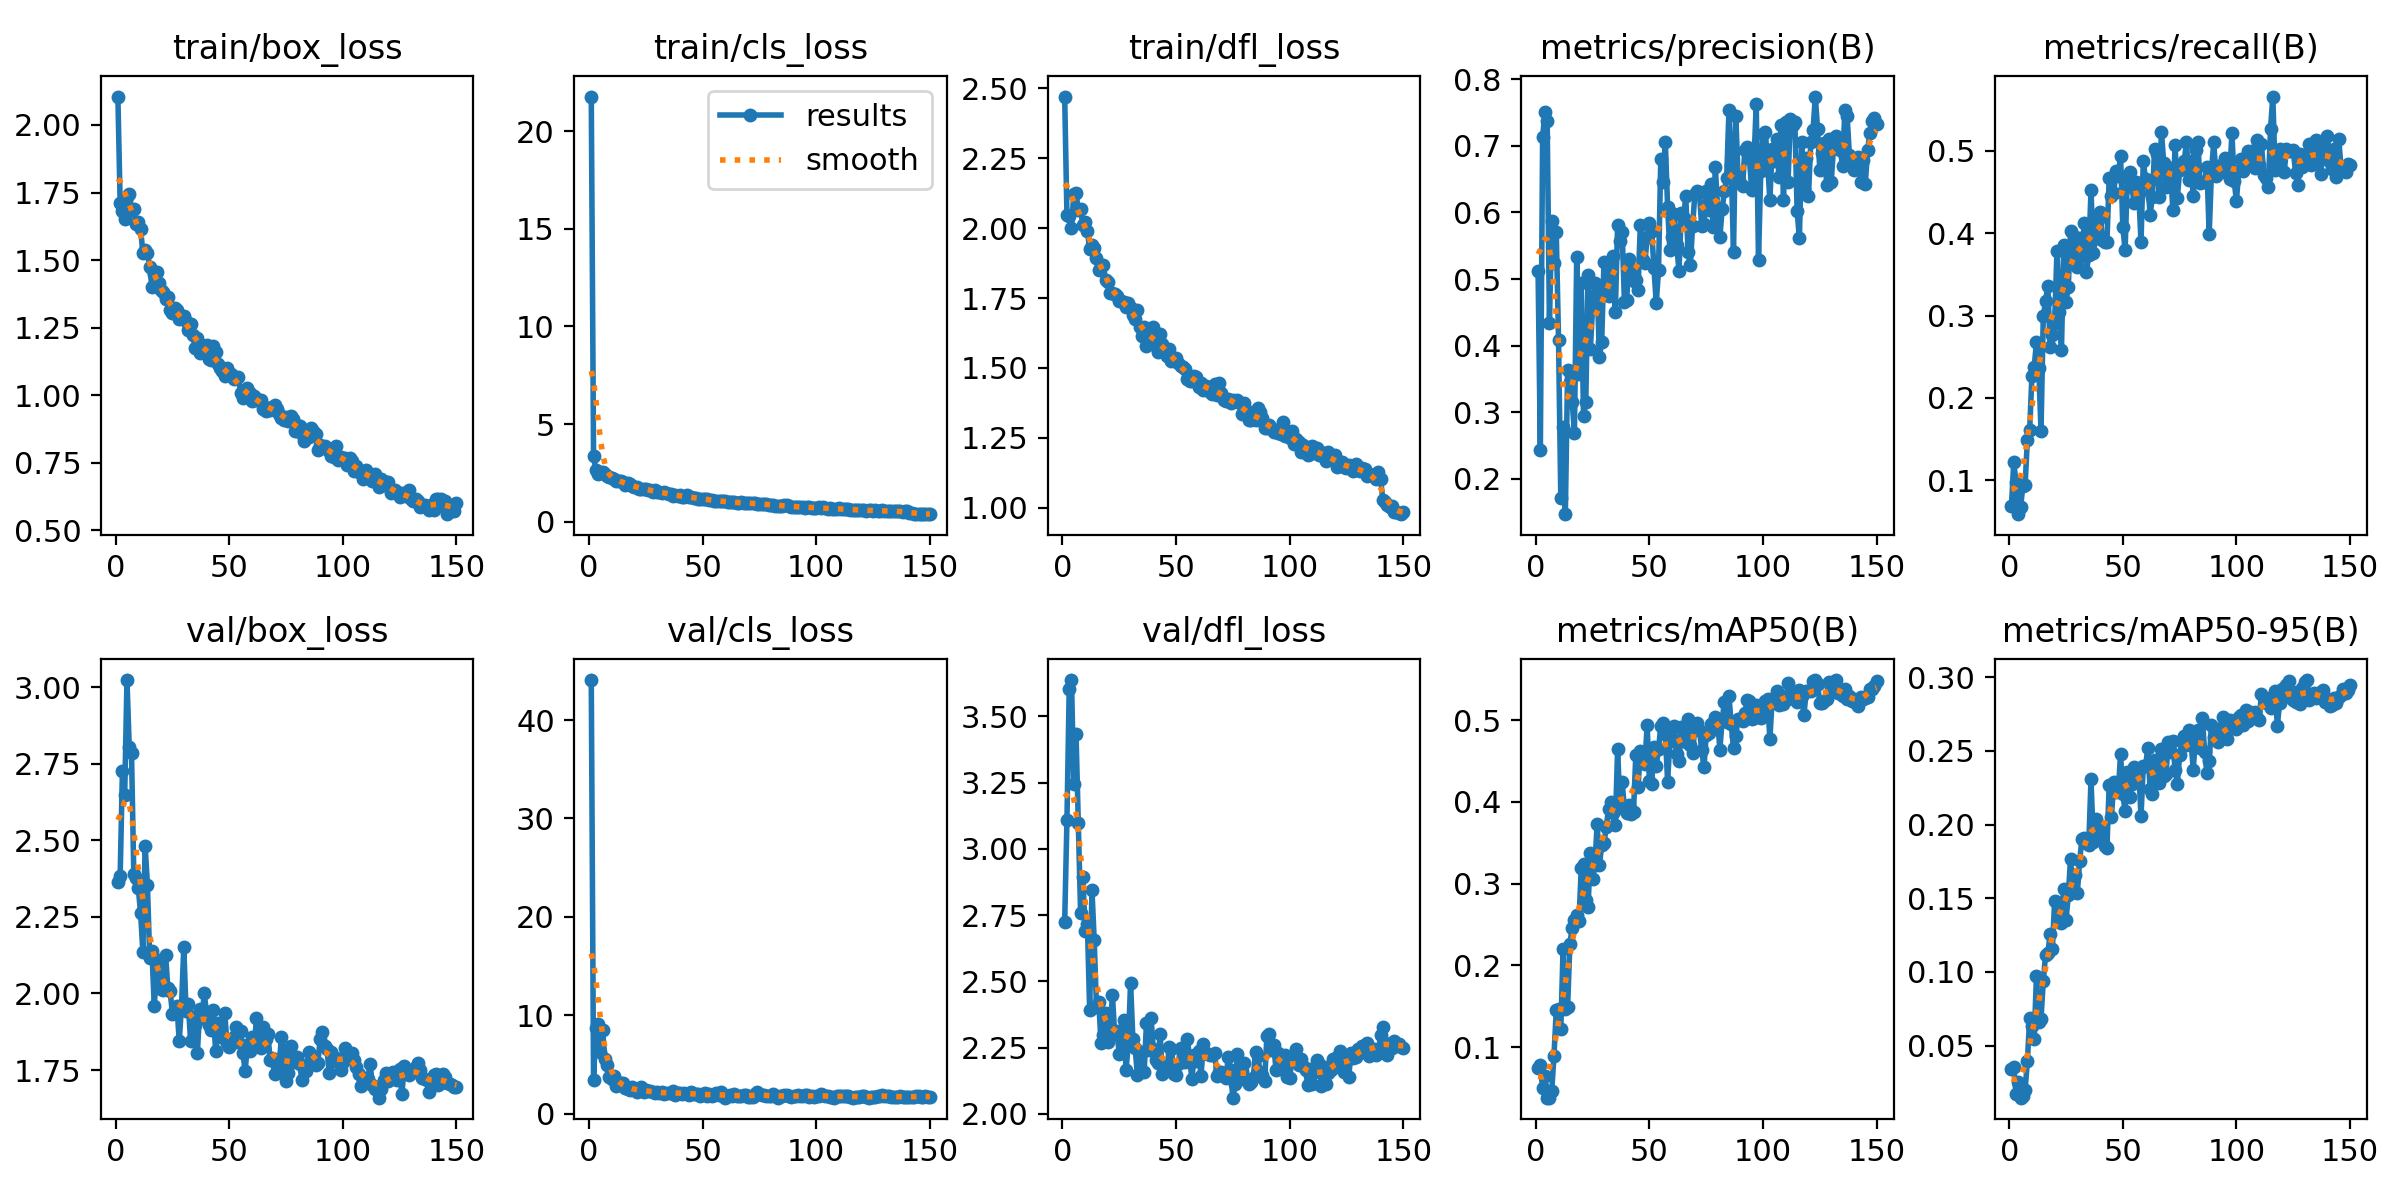

Data behind this chart, as committed beside it:
epoch, time, train/box_loss, train/cls_loss, train/dfl_loss, metrics/precision(B), metrics/recall(B), metrics/mAP50(B), metrics/mAP50-95(B), val/box_loss, val/cls_loss, val/dfl_loss, lr/pg0, lr/pg1, lr/pg2
1, 41.61, 2.105, 21.78, 2.47, 0.5127, 0.06869, 0.07416, 0.03419, 2.363, 44.07, 2.722, 0.00021, 0.00021, 0.00021
2, 54.05, 1.711, 3.367, 2.045, 0.2439, 0.1222, 0.0784, 0.0357, 2.383, 3.416, 3.11, 0.0004272, 0.0004272, 0.0004272
3, 66.46, 1.681, 2.655, 2.041, 0.7124, 0.09781, 0.04952, 0.01681, 2.727, 8.703, 3.605, 0.0006414, 0.0006414, 0.0006414
4, 78.62, 1.652, 2.444, 1.999, 0.7503, 0.05885, 0.06431, 0.02531, 2.648, 9.076, 3.637, 0.0008528, 0.0008528, 0.0008528
5, 90.7, 1.734, 2.549, 2.121, 0.7375, 0.06731, 0.03824, 0.01459, 3.024, 6.247, 3.243, 0.0009736, 0.0009736, 0.0009736
6, 102.9, 1.745, 2.563, 2.124, 0.4338, 0.09273, 0.03824, 0.01595, 2.805, 8.449, 3.433, 0.000967, 0.000967, 0.000967
7, 115, 1.686, 2.432, 2.065, 0.5866, 0.09421, 0.04593, 0.01967, 2.786, 5.528, 3.098, 0.0009604, 0.0009604, 0.0009604
8, 127.1, 1.689, 2.359, 2.069, 0.5237, 0.1494, 0.08968, 0.03945, 2.391, 4.937, 2.759, 0.0009538, 0.0009538, 0.0009538
9, 139.5, 1.634, 2.27, 2.012, 0.5709, 0.161, 0.1451, 0.06853, 2.378, 3.698, 2.892, 0.0009472, 0.0009472, 0.0009472
10, 151.7, 1.641, 2.231, 2.021, 0.4092, 0.2271, 0.1463, 0.06357, 2.343, 3.561, 2.691, 0.0009406, 0.0009406, 0.0009406
11, 163.8, 1.616, 2.192, 1.988, 0.1714, 0.2375, 0.1216, 0.05465, 2.262, 3.844, 2.715, 0.000934, 0.000934, 0.000934
12, 175.9, 1.526, 2.105, 1.926, 0.2776, 0.2681, 0.2199, 0.09751, 2.136, 2.782, 2.39, 0.0009274, 0.0009274, 0.0009274
13, 188.3, 1.538, 2.097, 1.94, 0.1471, 0.2361, 0.1467, 0.06626, 2.482, 3.092, 2.846, 0.0009208, 0.0009208, 0.0009208
14, 200.2, 1.527, 2.071, 1.93, 0.3636, 0.1602, 0.1487, 0.06833, 2.355, 3.117, 2.655, 0.0009142, 0.0009142, 0.0009142
15, 212.1, 1.473, 2.016, 1.892, 0.3458, 0.299, 0.2267, 0.09363, 2.117, 3.065, 2.402, 0.0009076, 0.0009076, 0.0009076
16, 224.1, 1.399, 1.9, 1.848, 0.316, 0.3173, 0.2456, 0.1115, 2.14, 2.561, 2.423, 0.000901, 0.000901, 0.000901
17, 236.4, 1.447, 1.98, 1.87, 0.269, 0.3362, 0.2557, 0.1127, 1.96, 2.529, 2.269, 0.0008944, 0.0008944, 0.0008944
18, 248.5, 1.457, 1.91, 1.87, 0.5336, 0.2623, 0.2621, 0.1256, 2.067, 2.444, 2.299, 0.0008878, 0.0008878, 0.0008878
19, 260.8, 1.416, 1.837, 1.813, 0.3581, 0.2761, 0.2547, 0.1154, 2.11, 2.688, 2.381, 0.0008812, 0.0008812, 0.0008812
20, 272.7, 1.388, 1.787, 1.807, 0.494, 0.2909, 0.3188, 0.1484, 2.015, 2.359, 2.271, 0.0008746, 0.0008746, 0.0008746
21, 285, 1.38, 1.75, 1.769, 0.2938, 0.378, 0.3239, 0.1473, 2.012, 2.148, 2.294, 0.000868, 0.000868, 0.000868
22, 296.9, 1.356, 1.678, 1.769, 0.3156, 0.3041, 0.2797, 0.1345, 2.126, 2.466, 2.449, 0.0008614, 0.0008614, 0.0008614
23, 308.9, 1.364, 1.686, 1.763, 0.5064, 0.2588, 0.2718, 0.1335, 2.018, 2.667, 2.302, 0.0008548, 0.0008548, 0.0008548
24, 320.9, 1.315, 1.681, 1.757, 0.3946, 0.3855, 0.3369, 0.1561, 2.008, 2.172, 2.312, 0.0008482, 0.0008482, 0.0008482
25, 333.2, 1.305, 1.681, 1.74, 0.459, 0.317, 0.3061, 0.135, 1.934, 2.351, 2.227, 0.0008416, 0.0008416, 0.0008416
26, 345.1, 1.322, 1.612, 1.739, 0.4939, 0.3346, 0.3224, 0.1519, 1.945, 2.279, 2.311, 0.000835, 0.000835, 0.000835
27, 357.1, 1.316, 1.602, 1.734, 0.4918, 0.4024, 0.3732, 0.177, 1.959, 2.267, 2.356, 0.0008284, 0.0008284, 0.0008284
28, 369.5, 1.281, 1.54, 1.718, 0.3828, 0.3743, 0.3227, 0.1545, 1.844, 2.169, 2.166, 0.0008218, 0.0008218, 0.0008218
29, 381.5, 1.286, 1.595, 1.733, 0.4061, 0.395, 0.3467, 0.1661, 1.959, 2.139, 2.265, 0.0008152, 0.0008152, 0.0008152
30, 393.5, 1.294, 1.541, 1.716, 0.5259, 0.3585, 0.3496, 0.1539, 2.151, 2.166, 2.494, 0.0008086, 0.0008086, 0.0008086
31, 405.5, 1.274, 1.522, 1.69, 0.4791, 0.3947, 0.3689, 0.1754, 1.944, 2.095, 2.284, 0.000802, 0.000802, 0.000802
32, 417.6, 1.24, 1.455, 1.677, 0.4744, 0.3729, 0.3914, 0.1902, 1.964, 2.183, 2.25, 0.0007954, 0.0007954, 0.0007954
33, 430, 1.265, 1.53, 1.707, 0.5198, 0.412, 0.3998, 0.1907, 1.844, 1.995, 2.147, 0.0007888, 0.0007888, 0.0007888
34, 442.3, 1.224, 1.459, 1.646, 0.5344, 0.3535, 0.3866, 0.1877, 1.924, 2.118, 2.235, 0.0007822, 0.0007822, 0.0007822
35, 454.4, 1.175, 1.395, 1.616, 0.4506, 0.3734, 0.3714, 0.1861, 1.896, 2.095, 2.234, 0.0007756, 0.0007756, 0.0007756
36, 466.5, 1.211, 1.4, 1.647, 0.5811, 0.4528, 0.4643, 0.2306, 1.806, 2.128, 2.159, 0.000769, 0.000769, 0.000769
37, 478.8, 1.157, 1.311, 1.577, 0.557, 0.3756, 0.3965, 0.1884, 1.949, 2.326, 2.344, 0.0007624, 0.0007624, 0.0007624
38, 490.7, 1.185, 1.358, 1.626, 0.5709, 0.3942, 0.4243, 0.2039, 1.918, 1.937, 2.241, 0.0007558, 0.0007558, 0.0007558
39, 502.8, 1.173, 1.303, 1.607, 0.4656, 0.4166, 0.3917, 0.1918, 2, 2.095, 2.362, 0.0007492, 0.0007492, 0.0007492
40, 514.7, 1.186, 1.378, 1.647, 0.4691, 0.4264, 0.3868, 0.1935, 1.939, 2.125, 2.246, 0.0007426, 0.0007426, 0.0007426
41, 526.6, 1.132, 1.261, 1.58, 0.5301, 0.3916, 0.3959, 0.1979, 1.898, 2.037, 2.204, 0.000736, 0.000736, 0.000736
42, 538.5, 1.131, 1.266, 1.558, 0.5151, 0.3894, 0.3848, 0.1855, 1.88, 2.131, 2.193, 0.0007294, 0.0007294, 0.0007294
43, 550.5, 1.183, 1.35, 1.62, 0.4976, 0.3894, 0.3881, 0.184, 1.944, 2.03, 2.299, 0.0007228, 0.0007228, 0.0007228
44, 562.5, 1.158, 1.276, 1.587, 0.4984, 0.4666, 0.457, 0.227, 1.811, 1.89, 2.149, 0.0007162, 0.0007162, 0.0007162
45, 574.5, 1.116, 1.256, 1.565, 0.4837, 0.4449, 0.418, 0.2054, 1.902, 2.145, 2.161, 0.0007096, 0.0007096, 0.0007096
46, 586.3, 1.099, 1.227, 1.543, 0.5818, 0.4494, 0.4619, 0.2288, 1.859, 2.012, 2.165, 0.000703, 0.000703, 0.000703
47, 598.3, 1.089, 1.214, 1.568, 0.5284, 0.4757, 0.456, 0.222, 1.862, 2.003, 2.251, 0.0006964, 0.0006964, 0.0006964
48, 610.2, 1.07, 1.153, 1.526, 0.5242, 0.4699, 0.4468, 0.2225, 1.937, 1.948, 2.244, 0.0006898, 0.0006898, 0.0006898
49, 622.2, 1.099, 1.177, 1.529, 0.5627, 0.4944, 0.4935, 0.2478, 1.839, 1.786, 2.15, 0.0006832, 0.0006832, 0.0006832
50, 634.4, 1.081, 1.155, 1.536, 0.5844, 0.4072, 0.426, 0.2205, 1.825, 1.95, 2.147, 0.0006766, 0.0006766, 0.0006766
51, 646.4, 1.08, 1.148, 1.516, 0.5728, 0.3797, 0.4223, 0.2092, 1.836, 2.111, 2.189, 0.00067, 0.00067, 0.00067
52, 658.5, 1.058, 1.15, 1.507, 0.516, 0.4686, 0.4671, 0.2354, 1.858, 1.806, 2.25, 0.0006634, 0.0006634, 0.0006634
53, 670.5, 1.065, 1.121, 1.504, 0.4641, 0.4744, 0.4442, 0.2188, 1.891, 1.954, 2.231, 0.0006568, 0.0006568, 0.0006568
54, 682.5, 1.066, 1.11, 1.496, 0.5128, 0.4558, 0.4642, 0.2273, 1.842, 1.833, 2.195, 0.0006502, 0.0006502, 0.0006502
55, 694.4, 1.007, 1.076, 1.46, 0.6807, 0.4367, 0.4927, 0.2392, 1.876, 1.898, 2.282, 0.0006436, 0.0006436, 0.0006436
56, 706.3, 0.9893, 1.036, 1.453, 0.6456, 0.4619, 0.4961, 0.2352, 1.806, 2.086, 2.21, 0.000637, 0.000637, 0.000637
57, 718.3, 1.01, 1.049, 1.452, 0.7055, 0.4494, 0.4834, 0.2373, 1.747, 1.923, 2.13, 0.0006304, 0.0006304, 0.0006304
58, 730.2, 1.026, 1.055, 1.472, 0.6081, 0.389, 0.4244, 0.2056, 1.83, 2.155, 2.223, 0.0006238, 0.0006238, 0.0006238
59, 742.3, 1.007, 1.053, 1.467, 0.5439, 0.4876, 0.4744, 0.2399, 1.811, 1.818, 2.199, 0.0006172, 0.0006172, 0.0006172
60, 754.2, 0.9766, 1.032, 1.432, 0.5628, 0.4654, 0.4743, 0.2398, 1.857, 1.619, 2.235, 0.0006106, 0.0006106, 0.0006106
... 90 more rows
